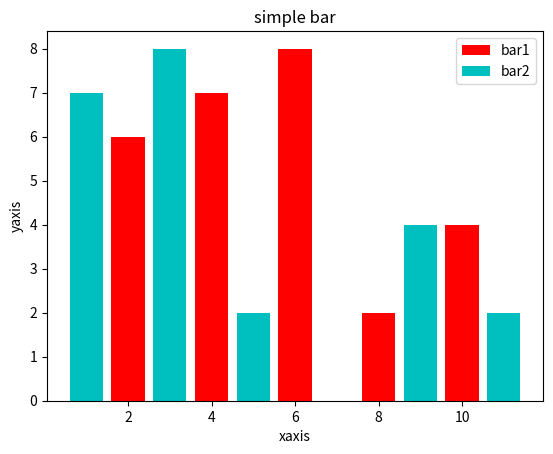

Python code for this plot:
import matplotlib.pyplot as plt

plt.bar( [2,4,6,8,10] , [6,7,8,2,4], label='bar1' ,color='r')           # x-axis y-axis
plt.bar( [1,3,5,9,11] , [7,8,2,4,2], label='bar2',color='c' )           # x-axis y-axis

plt.xlabel('xaxis')
plt.ylabel('yaxis')
plt.title('simple bar')

plt.legend()
plt.show()